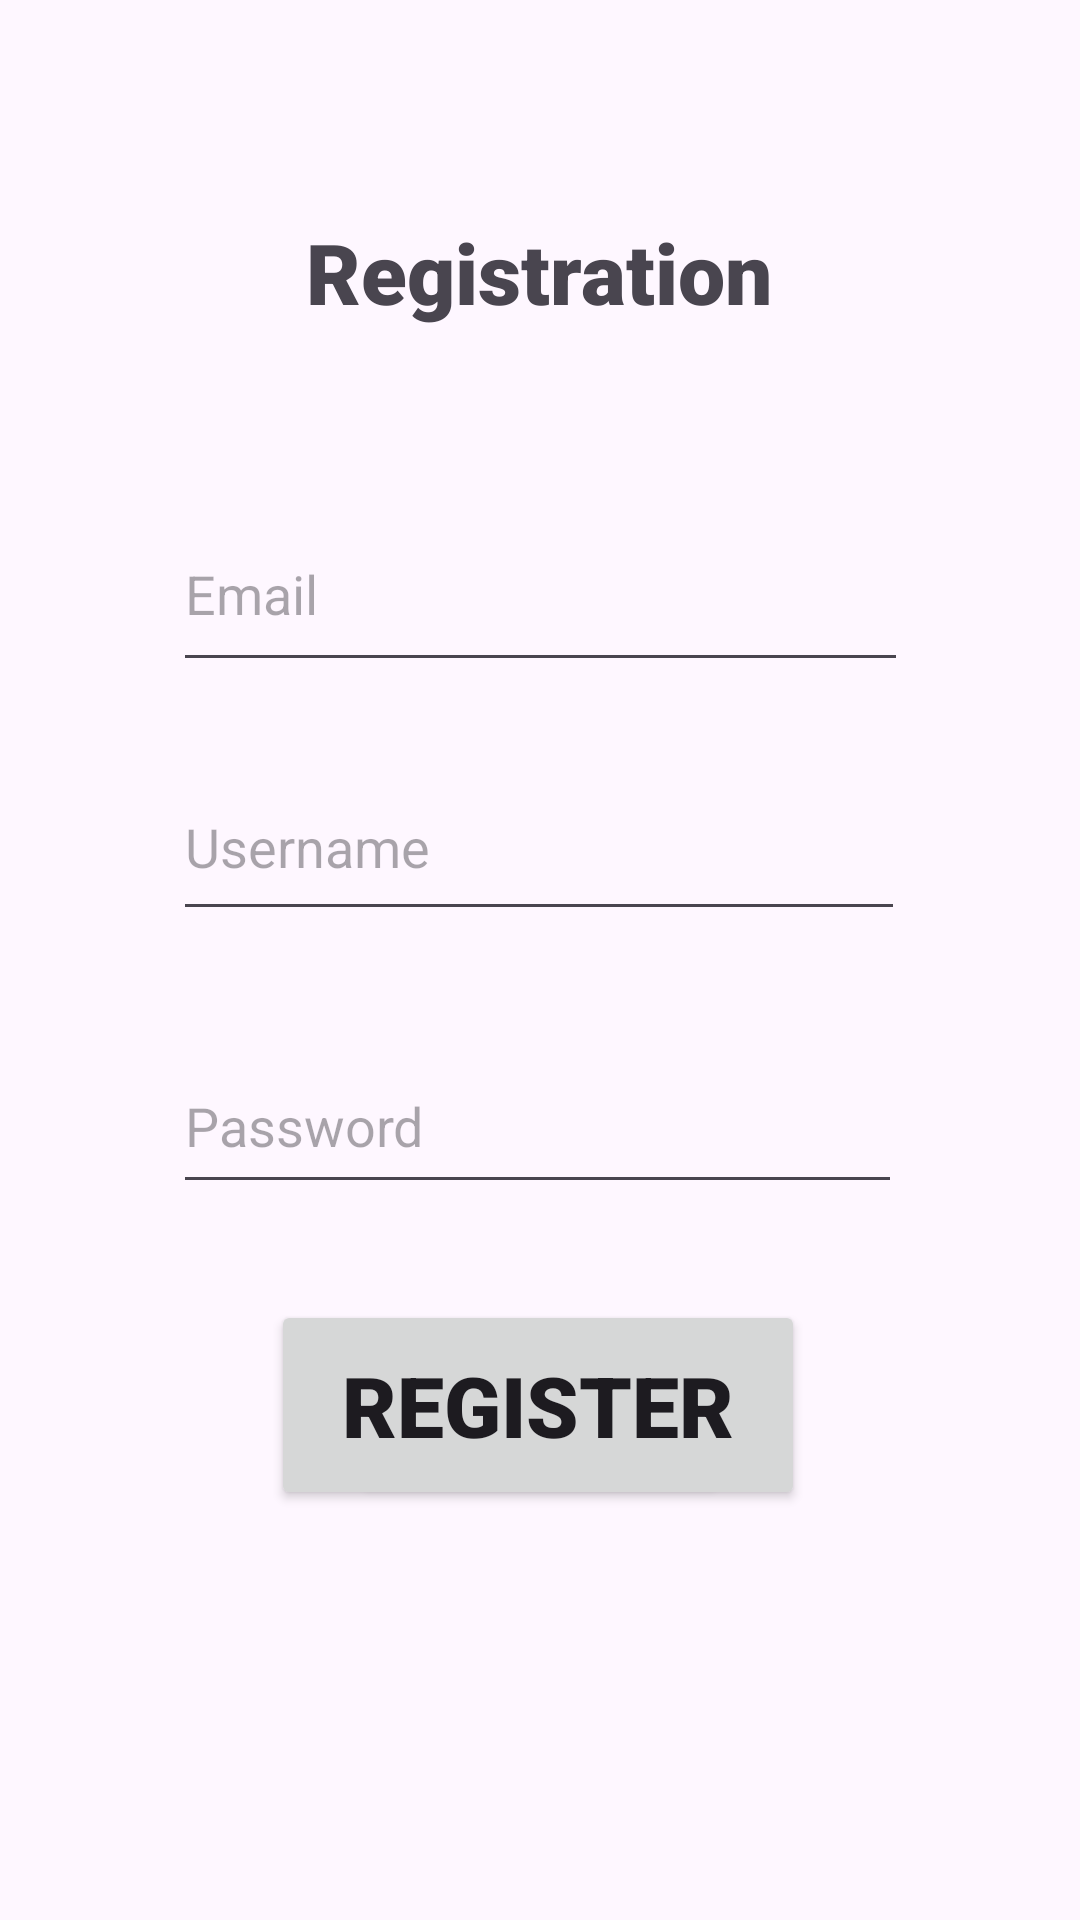

Write the Android layout XML for this screen, with the resource values it uses.
<!-- AndroidManifest.xml: application theme Theme.Pr_Set -->
<!-- res/layout/activity_register.xml -->
<?xml version="1.0" encoding="utf-8"?>
<androidx.constraintlayout.widget.ConstraintLayout xmlns:android="http://schemas.android.com/apk/res/android"
    xmlns:app="http://schemas.android.com/apk/res-auto"
    xmlns:tools="http://schemas.android.com/tools"
    android:id="@+id/search"
    android:layout_width="match_parent"
    android:layout_height="match_parent"
    tools:context=".RegisterActivity">

    <TextView
        android:id="@+id/textView2"
        android:layout_width="wrap_content"
        android:layout_height="wrap_content"
        android:layout_marginTop="72dp"
        android:fontFamily="sans-serif-black"
        android:text="Registration"
        android:textSize="28sp"
        app:layout_constraintEnd_toEndOf="parent"
        app:layout_constraintHorizontal_bias="0.498"
        app:layout_constraintStart_toStartOf="parent"
        app:layout_constraintTop_toTopOf="parent" />

    <Button
        android:id="@+id/buttonLog"
        android:layout_width="124dp"
        android:layout_height="49dp"
        android:layout_marginBottom="140dp"
        android:text="Login "
        app:layout_constraintBottom_toBottomOf="parent"
        app:layout_constraintEnd_toEndOf="parent"
        app:layout_constraintStart_toStartOf="parent" />

    <EditText
        android:id="@+id/editTextTextEmailAddress"
        android:layout_width="245dp"
        android:layout_height="62dp"
        android:layout_marginTop="56dp"
        android:ems="10"
        android:hint="Email"
        android:inputType="textEmailAddress"
        app:layout_constraintEnd_toEndOf="parent"
        app:layout_constraintStart_toStartOf="parent"
        app:layout_constraintTop_toBottomOf="@+id/textView2" />

    <EditText
        android:id="@+id/editTextText"
        android:layout_width="244dp"
        android:layout_height="59dp"
        android:layout_marginTop="24dp"
        android:ems="10"
        android:hint="Username"
        android:inputType="text"
        app:layout_constraintEnd_toEndOf="parent"
        app:layout_constraintHorizontal_bias="0.497"
        app:layout_constraintStart_toStartOf="parent"
        app:layout_constraintTop_toBottomOf="@+id/editTextTextEmailAddress" />

    <EditText
        android:id="@+id/editTextTextPassword"
        android:layout_width="243dp"
        android:layout_height="55dp"
        android:layout_marginTop="36dp"
        android:ems="10"
        android:hint="Password"
        android:inputType="textPassword"
        app:layout_constraintEnd_toEndOf="parent"
        app:layout_constraintHorizontal_bias="0.494"
        app:layout_constraintStart_toStartOf="parent"
        app:layout_constraintTop_toBottomOf="@+id/editTextText" />

    <Button
        android:id="@+id/buttonRegM"
        android:layout_width="178dp"
        android:layout_height="70dp"
        android:layout_marginTop="32dp"
        android:fontFamily="sans-serif-black"
        android:text="Register"
        android:textSize="28sp"
        app:layout_constraintEnd_toEndOf="parent"
        app:layout_constraintHorizontal_bias="0.497"
        app:layout_constraintStart_toStartOf="parent"
        app:layout_constraintTop_toBottomOf="@+id/editTextTextPassword" />
</androidx.constraintlayout.widget.ConstraintLayout>
<!-- resources referenced by this layout -->
<resources>
  <style name="Theme.Pr_Set" parent="Base.Theme.Pr_Set" />
  <style name="Base.Theme.Pr_Set" parent="Theme.Material3.DayNight.NoActionBar">
          
          
      </style>
</resources>
